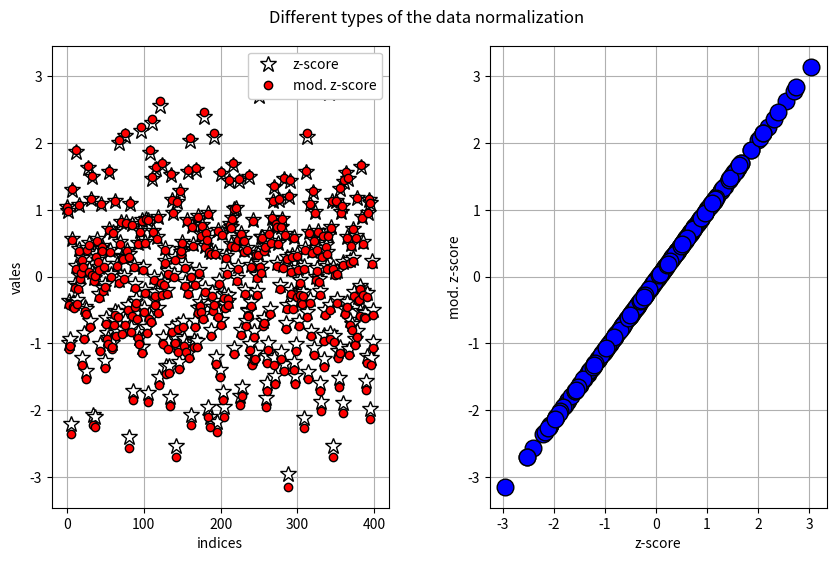
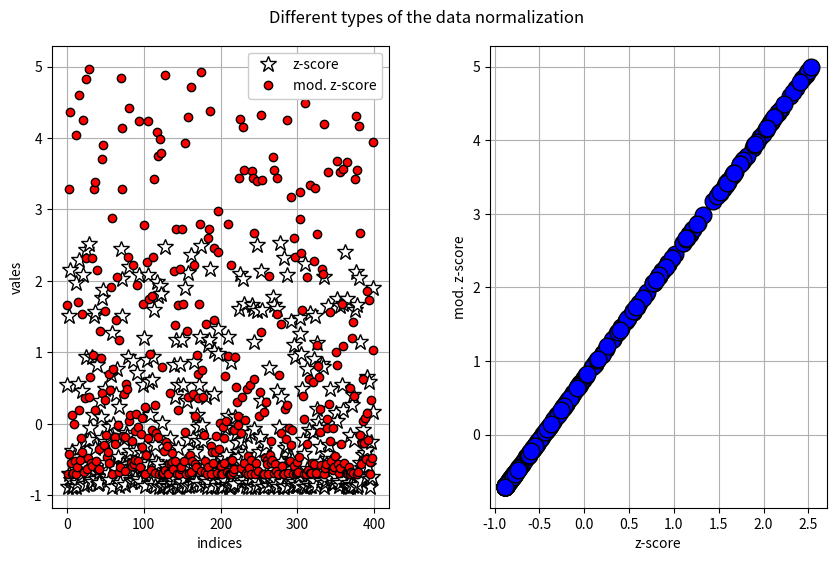

Recreate these plots in Python, in order.
# -*- coding: utf-8 -*-
"""
Created on Tue Sep 21 22:20:15 2021

[redacted]
"""
import numpy as np
from scipy import stats
import matplotlib.pyplot as plt

N = 400

rng = np.random.default_rng()
data1 = rng.standard_normal(size=N)
data2 = rng.uniform(low=0, high=1, size=N)**3
#list of 2 elements, which are numpy arrays
data = [data1, data2]
#%%
for i in range(len(data)):
    data_zscore = (data[i] - np.mean(data[i])) / np.std(data[i])
    data_zscore_mod = (stats.norm.ppf(0.75)*(data[i] - np.median(data[i]))
                       / stats.median_abs_deviation(data[i]))

    fig, ax = plt.subplots(1, 2, figsize=(10, 6))
    fig.suptitle('Different types of the data normalization', y=0.94,
                 fontsize=12)
    fig.subplots_adjust(wspace=0.3)

    ax[0].plot(data_zscore, '*k', markerfacecolor='white', markersize=12,
               label='z-score')
    ax[0].plot(data_zscore_mod, '.k', markerfacecolor='red', markersize=12,
               label='mod. z-score')
    ax[0].set(xlabel='indices', ylabel='vales',)
    ax[0].grid()
    ax[0].legend(framealpha=1, frameon=True, loc='upper right', fontsize=10)

    ax[1].plot(data_zscore, data_zscore_mod, 'ok', markerfacecolor='b',
               markersize=12)
    ax[1].set(xlabel='z-score', ylabel='mod. z-score',)
    ax[1].grid()


'''
If we have a normally distributed data (i = 0),
the mean value and median value are close to each other,
so in the end the Z-score and modified Z-score are likely to be
distributed more or less the same.

But in the case of non-normally distributed data (i = 1) mean value
is not reliable, as it is not describing the central tendency of the dataset.
In this case median value is more precise and better describes
the central tendency, that is why we have a different distribution of z-score
and modified z-score.
'''
